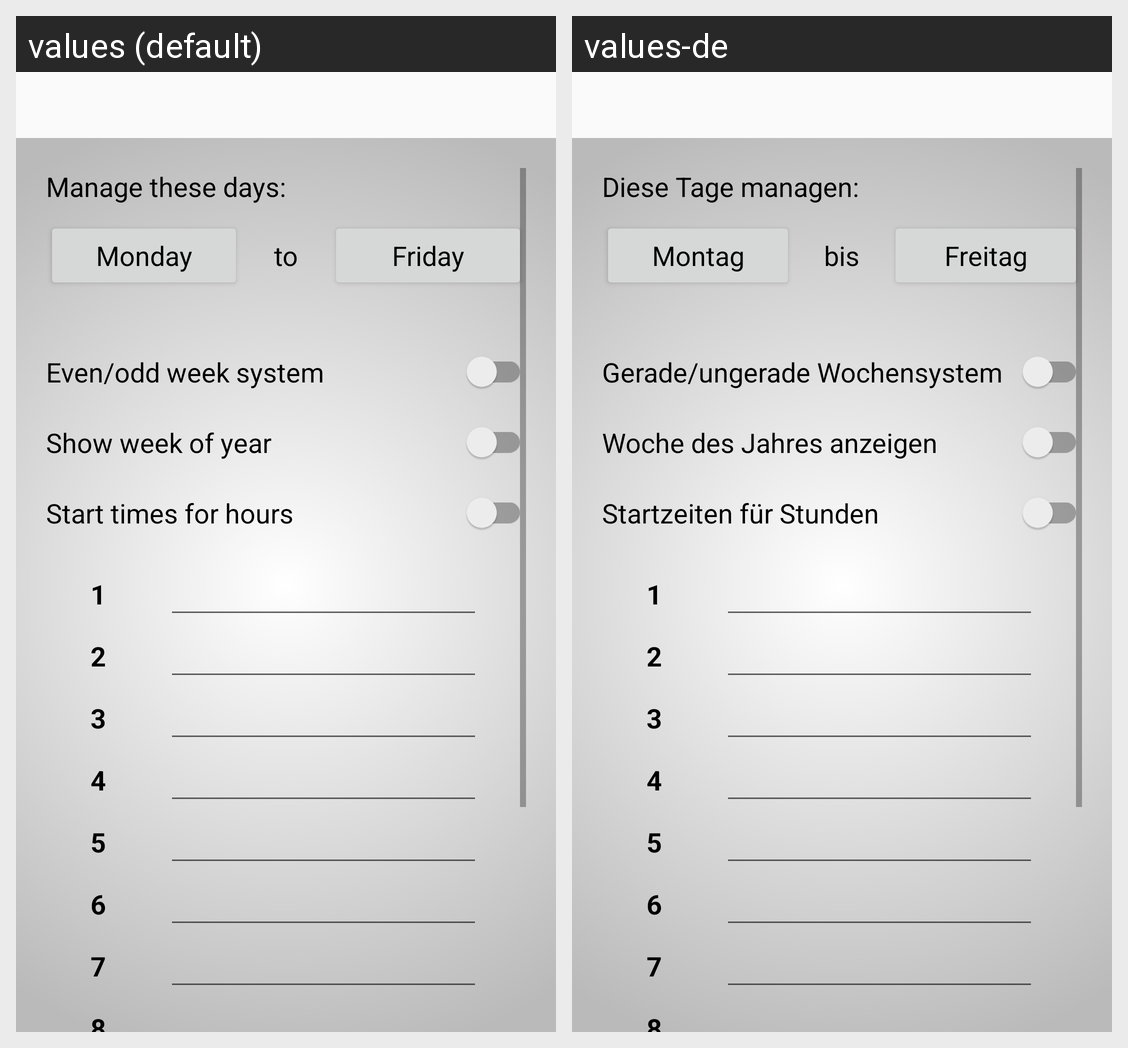

This grid shows one Android layout under two languages. Give, for every string resource on the screen, its name, the default text and each shown locale's text.
Android screen res/layout/activity_settings.xml rendered under 2 locales, left to right: values (default), values-de. Device: Nexus 5 (rendered at 1080×1920; each locale shown at half size, 540×960, under a caption strip naming it); theme Theme.AppCompat.Light.NoActionBar.
Strings drawn on this screen, with the default value and each locale's value (text and hints the layout hard-codes, and strings that could not be matched under every locale, appear in the picture but are not listed):

TV_settings_manageDays
  values: Manage these days:
  values-de: Diese Tage managen:

monday
  values: Monday
  values-de: Montag

to
  values: to
  values-de: bis

friday
  values: Friday
  values-de: Freitag

Switch_settings_weekSystem
  values: Even/odd week system
  values-de: Gerade/ungerade Wochensystem

Switch_settings_showWeek
  values: Show week of year
  values-de: Woche des Jahres anzeigen

Switch_hour_times
  values: Start times for hours
  values-de: Startzeiten für Stunden

number1
  values: 1
  values-de: 1

number2
  values: 2
  values-de: 2

number3
  values: 3
  values-de: 3

number4
  values: 4
  values-de: 4

number5
  values: 5
  values-de: 5

number6
  values: 6
  values-de: 6

number7
  values: 7
  values-de: 7

number8
  values: 8
  values-de: 8
